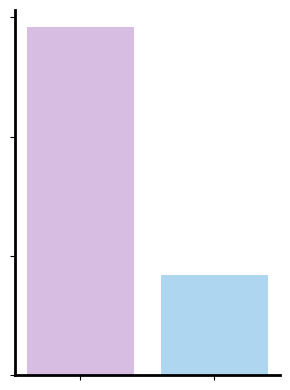

Python code for this plot:
import matplotlib.pyplot as plt
import numpy as np

labels = ["site1", "site2"]
values = [350, 101]

colors = ["#D7BDE2", "#AED6F1"]

fig, ax = plt.subplots(figsize=(3, 4))

bars = ax.bar(labels, values, color=colors, width=0.8)

ax.set_yticklabels([])
ax.set_xticklabels([])
ax.set_yticks(np.linspace(0, 360, 4).astype(int))

ax.spines['top'].set_visible(False)
ax.spines['right'].set_visible(False)
ax.spines['left'].set_linewidth(2)
ax.spines['bottom'].set_linewidth(2)

plt.tight_layout()
plt.savefig("Level1_barplot.png", dpi=300, transparent=True)
plt.show()
